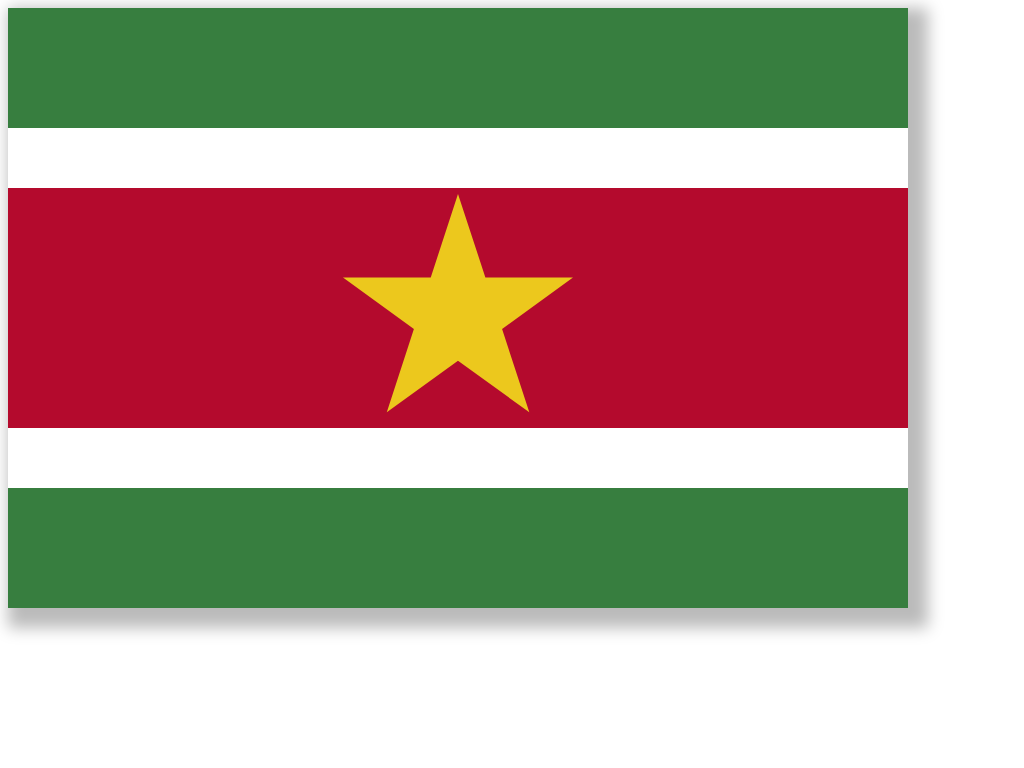

Here is a drawing made with CSS. Write the source that renders it.

<!DOCTYPE html>
<html>
  <head>
    <title>Suriname | Flags</title>
    <style>
      #suriname {
        width: 900px;
        height: 600px;
        background: linear-gradient(180deg, #377e3f 0%, #377e3f 20%, white 20%, white 30%, #b40a2d 30%, #b40a2d 70%, white 70%, white 80%, #377e3f 80%, #377e3f 100%);
        box-shadow: 10px 10px 15px 10px #bbbbbb;
      }
      #suriname::after {
        display: block;
        width: 900px;
        height: 600px;
        box-sizing: border-box;
        color: #ecc81d;
        content: "★";
        font-size: 300px;
        font-family: 'DejaVu Sans', sans-serif;
        line-height: 200%;
        text-align: center;
        word-wrap: normal;
      }
    </style>
  </head>
  <body>
    <div id="suriname"></div>
  </body>
</html>